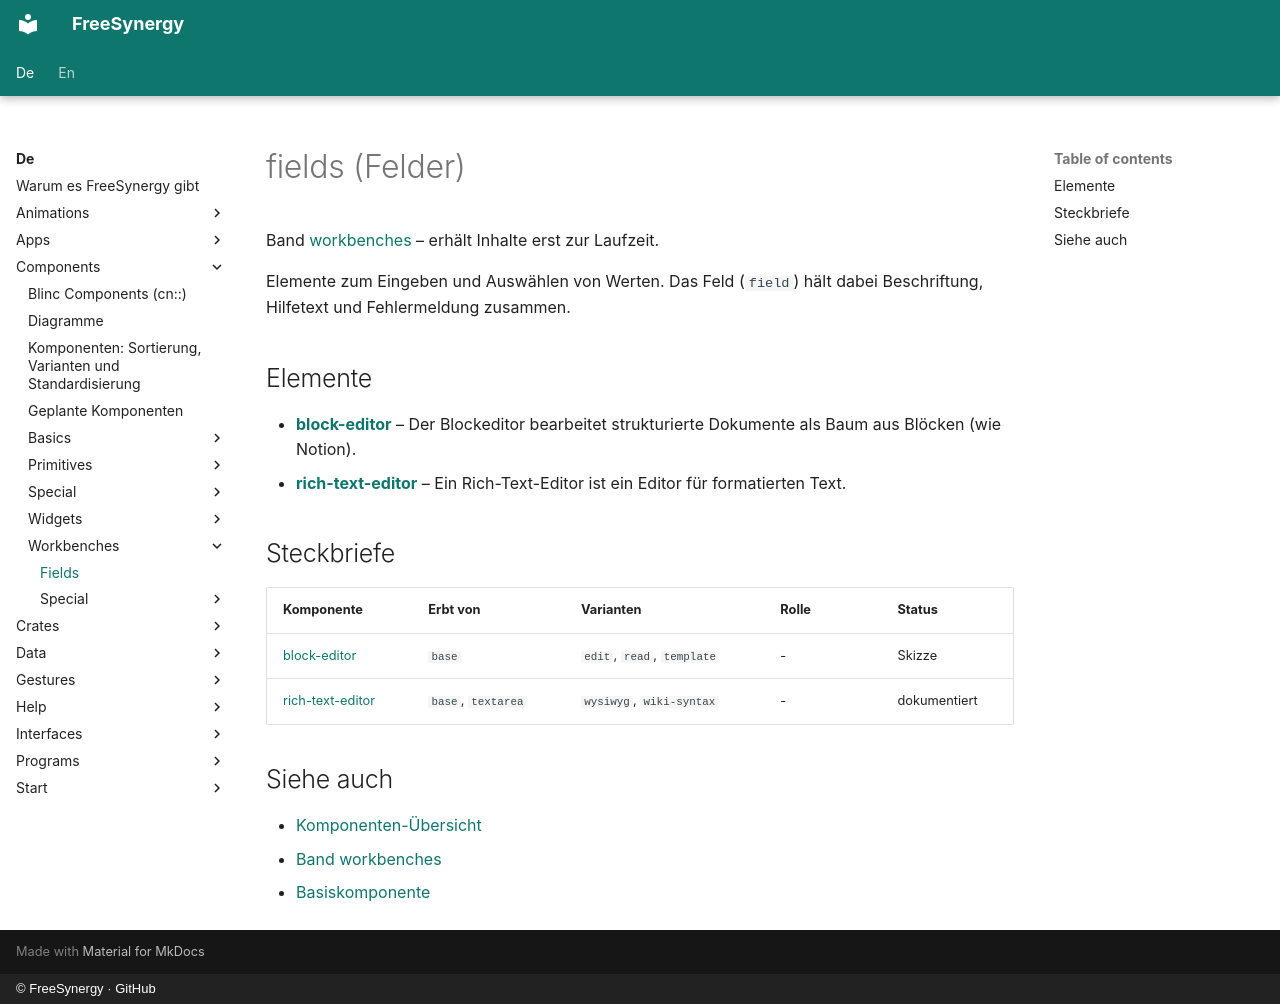

repository: FreeSynergy/fs-documentation · page: de/components/workbenches/fields/index.html · generator: mkdocs · copyright: © FreeSynergy · GitHub

# fields (Felder)

Band [workbenches](../) – erhält Inhalte erst zur Laufzeit.

Elemente zum Eingeben und Auswählen von Werten. Das Feld (`field`) hält dabei Beschriftung, Hilfetext und Fehlermeldung zusammen.

## Elemente

- [**block-editor**](./block-editor/) – Der Blockeditor bearbeitet strukturierte Dokumente als Baum aus Blöcken (wie Notion).
- [**rich-text-editor**](./rich-text-editor/) – Ein Rich-Text-Editor ist ein Editor für formatierten Text.

## Steckbriefe

| Komponente | Erbt von | Varianten | Rolle | Status |
|------------|----------|-----------|-------|--------|
| [block-editor](./block-editor/) | `base` | `edit`, `read`, `template` | - | Skizze |
| [rich-text-editor](./rich-text-editor/) | `base`, `textarea` | `wysiwyg`, `wiki-syntax` | - | dokumentiert |

## Siehe auch

- [Komponenten-Übersicht](../../index.md)
- [Band workbenches](../)
- [Basiskomponente](../../primitives/basics/base.md)
